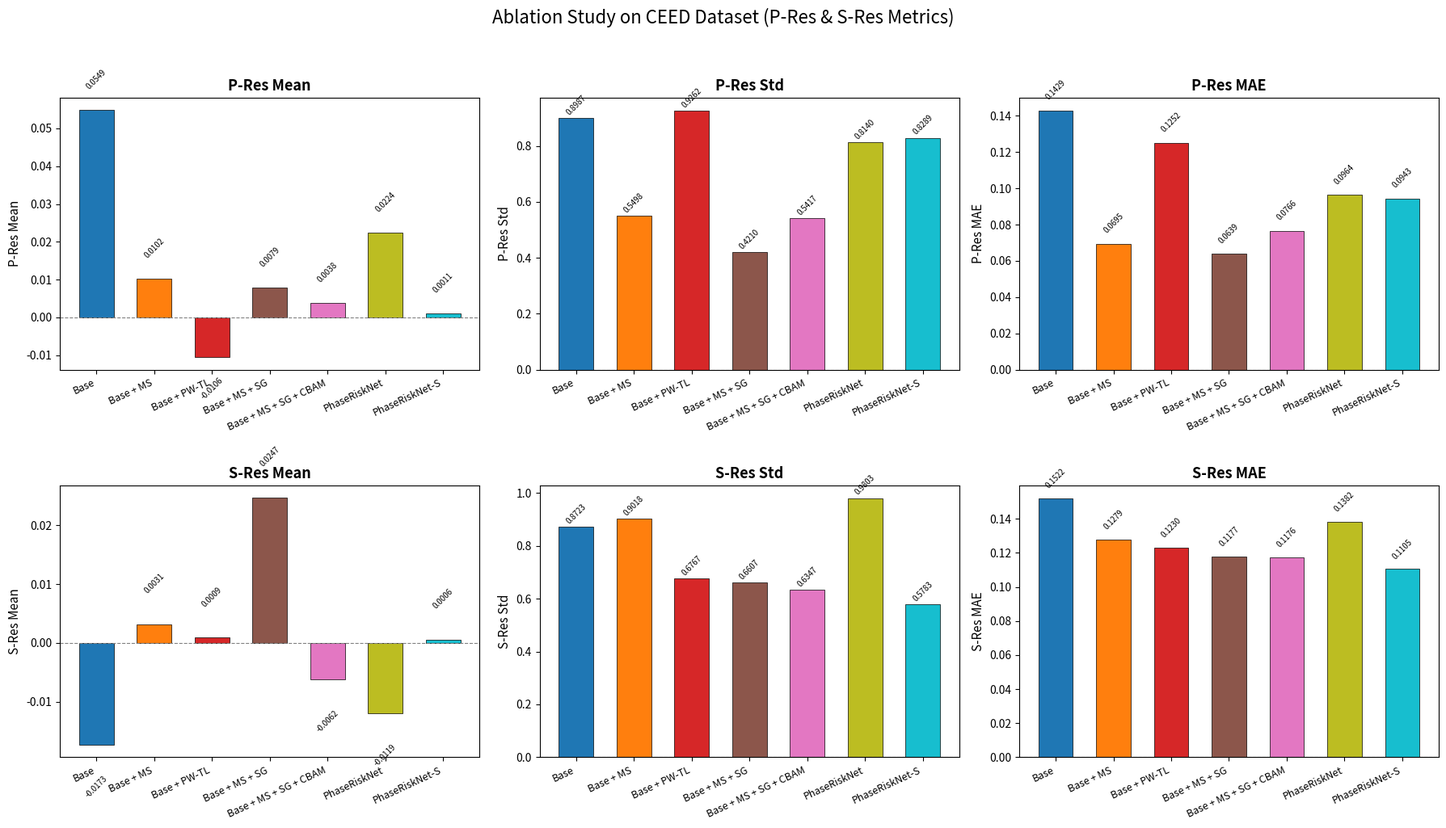
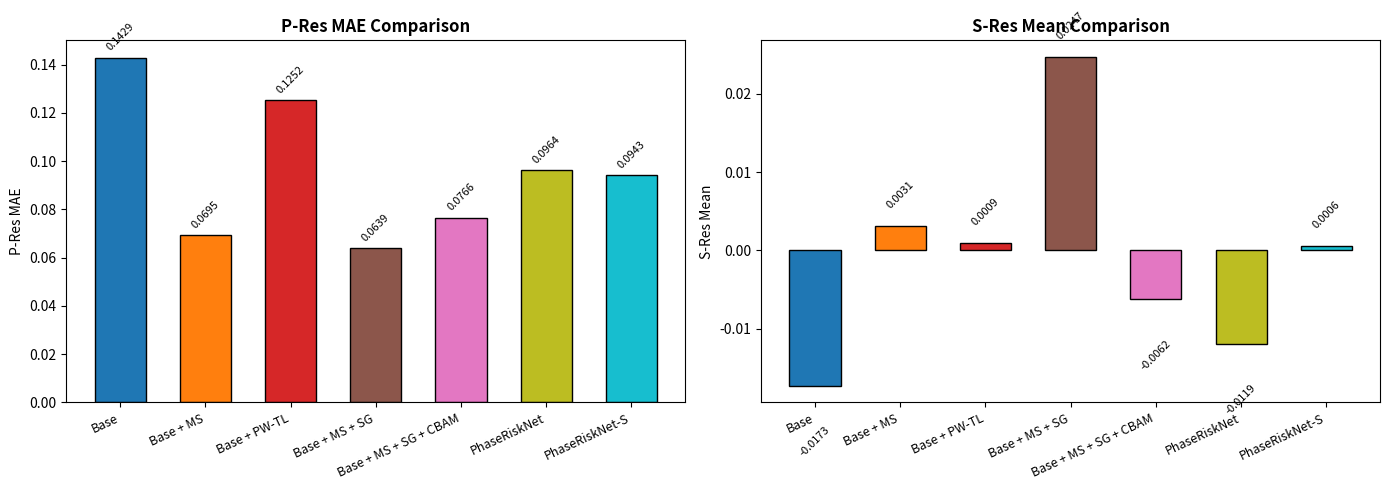

Reproduce these figures in Python, in order.
#!/usr/bin/env python3
import matplotlib
matplotlib.use('Agg')
import matplotlib.pyplot as plt
import matplotlib.patches as mpatches
import numpy as np
from pathlib import Path
import re

# ---------- 解析 LaTeX 表格 ----------
raw = r"""\label{tab:Ablation_CEED_b}
\begin{tabular}{lcccccc}
\hline
Model & \makecell{P-Res\\Mean} & \makecell{P-Res\\Std} & \makecell{P-Res\\MAE} & \makecell{S-Res\\Mean} & \makecell{S-Res\\Std} & \makecell{S-Res\\MAE} \\
\hline
Base & $0.0549\pm0.03$ & $0.8987\pm0.12$ & $0.1429\pm0.03$ & $-0.0173\pm0.01$ & $0.8723\pm0.01$ & $0.1522\pm0.01$ \\
Base + MS & $0.0102\pm0.02$ & $0.5498\pm0.17$ & $\underline{0.0695\pm0.01}$ & $0.0031\pm0.02$ & $0.9018\pm0.05$ & $0.1279\pm0.01$ \\
Base + PW-TL & $-0.0106\pm0.04$ & $0.9262\pm0.32$ & $0.1252\pm0.01$ & $\underline{0.0009\pm0.01}$ & $0.6767\pm0.12$ & $0.1230\pm0.01$ \\
Base + MS + SG & $0.0079\pm0.01$ & $\mathbf{0.4210\pm0.05}$ & $\mathbf{0.0639\pm0.01}$ & $0.0247\pm0.03$ & $0.6607\pm0.31$ & $0.1177\pm0.02$ \\
Base + MS + SG + CBAM & $\underline{0.0038\pm0.02}$ & $\underline{0.5417\pm0.03}$ & $0.0766\pm0.01$ & $-0.0062\pm0.02$ & $\underline{0.6347\pm0.11}$ & $\underline{0.1176\pm0.01}$ \\
PhaseRiskNet & $0.0224\pm0.04$ & $0.8140\pm0.07$ & $0.0964\pm0.01$ & $-0.0119\pm0.05$ & $0.9803\pm0.30$ & $0.1382\pm0.03$ \\
PhaseRiskNet-S & $\mathbf{0.0011\pm0.02}$ & $0.8289\pm0.28$ & $0.0943\pm0.02$ & $\mathbf{0.0006\pm0.01}$ & $\mathbf{0.5783\pm0.15}$ & $\mathbf{0.1105\pm0.00}$ \\
\hline
\end{tabular}
\end{table}"""

def parse_latex_table(text):
    lines = text.strip().splitlines()
    models = []
    data = []  # 每个元素: [p_mean, p_std, p_mae, s_mean, s_std, s_mae]
    for line in lines:
        if '\\hline' in line or line.startswith('%') or 'Model' in line or '\\label' in line or '\\begin' in line or '\\end' in line:
            continue
        if '\\\\' not in line:
            continue
        # 清理 LaTeX 命令
        line = line.replace('\\\\', '').strip()
        # 按 & 分割
        parts = [p.strip() for p in line.split('&')]
        if len(parts) < 7:
            continue
        model_name = parts[0]
        # 提取数字：移除 $, \pm, \mathbf, \underline 等
        def extract_val(s):
            s = s.replace('$', '').replace('\\pm', ' ').replace('\\mathbf{', '').replace('\\underline{', '').replace('}', '')
            # 提取第一个浮点数
            m = re.search(r'(-?\d+\.\d+)', s)
            return float(m.group(1)) if m else 0.0
        vals = []
        for i in range(1, 7):
            vals.append(extract_val(parts[i]))
        models.append(model_name)
        data.append(vals)
    return models, np.array(data)

models, arr = parse_latex_table(raw)
metrics = ['P-Res Mean', 'P-Res Std', 'P-Res MAE', 'S-Res Mean', 'S-Res Std', 'S-Res MAE']

# ---------- 绘图 ----------
output_dir = Path('output/runs/uhpfKBFfJd0yXaYS')
output_dir.mkdir(parents=True, exist_ok=True)

n_metrics = len(metrics)
fig, axes = plt.subplots(2, 3, figsize=(18, 10))
axes_flat = axes.flatten()

colors = plt.cm.tab10(np.linspace(0, 1, len(models)))
x = np.arange(len(models))
width = 0.6

for idx, ax in enumerate(axes_flat):
    vals = arr[:, idx]
    bars = ax.bar(x, vals, width, color=colors, edgecolor='black', linewidth=0.5)
    ax.set_xticks(x)
    ax.set_xticklabels(models, rotation=25, ha='right', fontsize=9)
    ax.set_ylabel(metrics[idx], fontsize=11)
    ax.set_title(metrics[idx], fontsize=13, fontweight='bold')
    ax.axhline(0, color='gray', linewidth=0.8, linestyle='--')
    # 数值标注
    for bar, val in zip(bars, vals):
        y_pos = bar.get_height()
        if y_pos >= 0:
            va = 'bottom'
            offset = 0.005
        else:
            va = 'top'
            offset = -0.005
        ax.text(bar.get_x() + bar.get_width()/2., y_pos + offset,
                f'{val:.4f}', ha='center', va=va, fontsize=7, rotation=45)

plt.suptitle('Ablation Study on CEED Dataset (P-Res & S-Res Metrics)', fontsize=16, y=1.02)
plt.tight_layout()
plt.savefig(output_dir / 'model_comparison.png', dpi=300, bbox_inches='tight')
plt.close()

# ---------- 单独放缩显示差异更大的 MAE 和 Mean ----------
fig2, axes2 = plt.subplots(1, 2, figsize=(14, 5))

# P-Res MAE
ax = axes2[0]
vals = arr[:, 2]  # P-Res MAE
bars = ax.bar(x, vals, width, color=colors, edgecolor='black')
ax.set_xticks(x)
ax.set_xticklabels(models, rotation=25, ha='right', fontsize=9)
ax.set_ylabel('P-Res MAE')
ax.set_title('P-Res MAE Comparison', fontweight='bold')
for bar, val in zip(bars, vals):
    ax.text(bar.get_x() + bar.get_width()/2., bar.get_height() + 0.002,
            f'{val:.4f}', ha='center', va='bottom', fontsize=8, rotation=45)

# S-Res Mean
ax = axes2[1]
vals = arr[:, 3]  # S-Res Mean
bars = ax.bar(x, vals, width, color=colors, edgecolor='black')
ax.set_xticks(x)
ax.set_xticklabels(models, rotation=25, ha='right', fontsize=9)
ax.set_ylabel('S-Res Mean')
ax.set_title('S-Res Mean Comparison', fontweight='bold')
for bar, val in zip(bars, vals):
    y_pos = bar.get_height()
    offset = 0.002 if y_pos >= 0 else -0.005
    ax.text(bar.get_x() + bar.get_width()/2., y_pos + offset,
            f'{val:.4f}', ha='center', va='bottom' if y_pos>=0 else 'top', fontsize=8, rotation=45)

plt.tight_layout()
plt.savefig(output_dir / 'key_metrics_highlight.png', dpi=300, bbox_inches='tight')
plt.close()

print(f"Figures saved to {output_dir.resolve()}")
